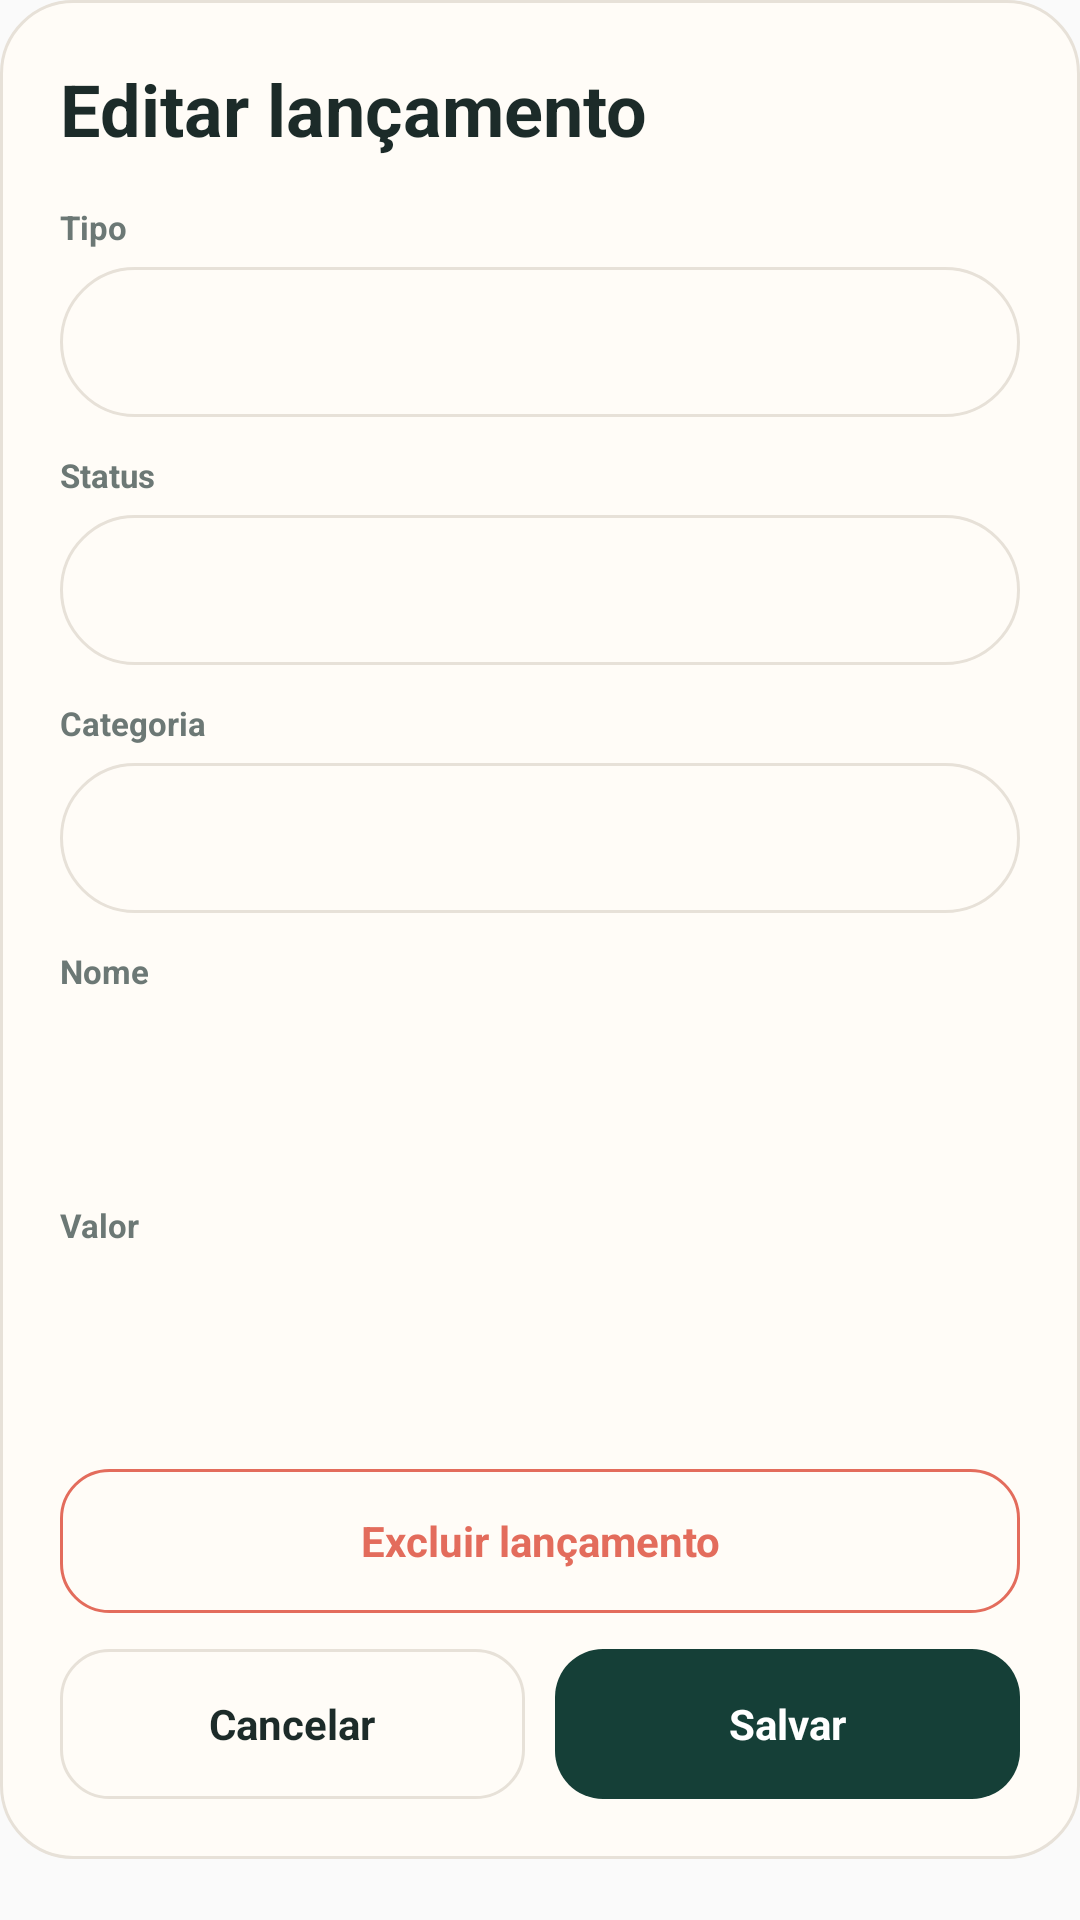

This screen was rendered from an Android layout file. Write that file and the resources it references.
<!-- AndroidManifest.xml: application theme AppTheme -->
<!-- res/layout/dialog_vira_edit_movement.xml -->
<?xml version="1.0" encoding="utf-8"?>
<ScrollView xmlns:android="http://schemas.android.com/apk/res/android"
    android:layout_width="match_parent"
    android:layout_height="wrap_content"
    android:overScrollMode="never">

    <LinearLayout
        android:layout_width="match_parent"
        android:layout_height="wrap_content"
        android:background="@drawable/vira_dialog_surface"
        android:orientation="vertical"
        android:padding="20dp">

        <TextView
            android:layout_width="wrap_content"
            android:layout_height="wrap_content"
            android:text="@string/edit_movement_title"
            android:textColor="@color/text_primary"
            android:textSize="24sp"
            android:textStyle="bold" />

        <TextView
            android:layout_width="wrap_content"
            android:layout_height="wrap_content"
            android:layout_marginTop="16dp"
            android:text="@string/movement_type"
            android:textColor="@color/text_secondary"
            android:textSize="11sp"
            android:textStyle="bold" />

        <TextView
            android:id="@+id/editTypeChoice"
            android:layout_width="match_parent"
            android:layout_height="50dp"
            android:layout_marginTop="6dp"
            android:background="@drawable/vira_filter_chip"
            android:clickable="true"
            android:focusable="true"
            android:gravity="center_vertical"
            android:paddingStart="14dp"
            android:paddingEnd="14dp"
            android:textColor="@color/text_primary"
            android:textStyle="bold" />

        <TextView
            android:layout_width="wrap_content"
            android:layout_height="wrap_content"
            android:layout_marginTop="12dp"
            android:text="Status"
            android:textColor="@color/text_secondary"
            android:textSize="11sp"
            android:textStyle="bold" />

        <TextView
            android:id="@+id/editStatusChoice"
            android:layout_width="match_parent"
            android:layout_height="50dp"
            android:layout_marginTop="6dp"
            android:background="@drawable/vira_filter_chip"
            android:clickable="true"
            android:focusable="true"
            android:gravity="center_vertical"
            android:paddingStart="14dp"
            android:paddingEnd="14dp"
            android:textColor="@color/text_primary"
            android:textStyle="bold" />

        <TextView
            android:layout_width="wrap_content"
            android:layout_height="wrap_content"
            android:layout_marginTop="12dp"
            android:text="@string/category_label"
            android:textColor="@color/text_secondary"
            android:textSize="11sp"
            android:textStyle="bold" />

        <TextView
            android:id="@+id/editCategoryChoice"
            android:layout_width="match_parent"
            android:layout_height="50dp"
            android:layout_marginTop="6dp"
            android:background="@drawable/vira_filter_chip"
            android:clickable="true"
            android:focusable="true"
            android:gravity="center_vertical"
            android:paddingStart="14dp"
            android:paddingEnd="14dp"
            android:textColor="@color/text_primary"
            android:textStyle="bold" />

        <TextView
            android:layout_width="wrap_content"
            android:layout_height="wrap_content"
            android:layout_marginTop="12dp"
            android:text="@string/description_label"
            android:textColor="@color/text_secondary"
            android:textSize="11sp"
            android:textStyle="bold" />

        <EditText
            android:id="@+id/editDescriptionInput"
            android:layout_width="match_parent"
            android:layout_height="52dp"
            android:layout_marginTop="6dp"
            android:background="@drawable/bg_input"
            android:inputType="textCapSentences"
            android:maxLines="1"
            android:paddingStart="14dp"
            android:paddingEnd="14dp"
            android:textColor="@color/text_primary"
            android:textSize="16sp" />

        <TextView
            android:layout_width="wrap_content"
            android:layout_height="wrap_content"
            android:layout_marginTop="12dp"
            android:text="@string/value_label"
            android:textColor="@color/text_secondary"
            android:textSize="11sp"
            android:textStyle="bold" />

        <EditText
            android:id="@+id/editValueInput"
            android:layout_width="match_parent"
            android:layout_height="52dp"
            android:layout_marginTop="6dp"
            android:background="@drawable/bg_input"
            android:inputType="numberDecimal"
            android:maxLines="1"
            android:paddingStart="14dp"
            android:paddingEnd="14dp"
            android:textColor="@color/text_primary"
            android:textSize="18sp" />

        <TextView
            android:id="@+id/editDeleteButton"
            android:layout_width="match_parent"
            android:layout_height="48dp"
            android:layout_marginTop="16dp"
            android:background="@drawable/vira_button_danger_outline"
            android:clickable="true"
            android:focusable="true"
            android:gravity="center"
            android:text="@string/delete_movement"
            android:textColor="@color/expense"
            android:textStyle="bold" />

        <LinearLayout
            android:layout_width="match_parent"
            android:layout_height="wrap_content"
            android:layout_marginTop="12dp"
            android:orientation="horizontal">

            <TextView
                android:id="@+id/editCancelButton"
                android:layout_width="0dp"
                android:layout_height="50dp"
                android:layout_weight="1"
                android:background="@drawable/vira_button_secondary"
                android:clickable="true"
                android:focusable="true"
                android:gravity="center"
                android:text="@string/cancel"
                android:textColor="@color/text_primary"
                android:textStyle="bold" />

            <Space android:layout_width="10dp" android:layout_height="1dp" />

            <TextView
                android:id="@+id/editSaveButton"
                android:layout_width="0dp"
                android:layout_height="50dp"
                android:layout_weight="1"
                android:background="@drawable/vira_button_primary"
                android:clickable="true"
                android:focusable="true"
                android:gravity="center"
                android:text="@string/save"
                android:textColor="@color/white"
                android:textStyle="bold" />
        </LinearLayout>
    </LinearLayout>
</ScrollView>
<!-- resources referenced by this layout -->
<resources>
  <color name="expense">#E36C5C</color>
  <color name="text_primary">#1C2B29</color>
  <color name="text_secondary">#6C7875</color>
  <color name="white">#FFFFFF</color>
  <!-- drawable vira_button_danger_outline (drawable) -->
  <shape xmlns:android="http://schemas.android.com/apk/res/android" android:shape="rectangle">
      <solid android:color="@android:color/transparent" /><stroke android:width="1dp" android:color="@color/expense" /><corners android:radius="16dp" />
  </shape>
  <!-- drawable vira_button_primary (drawable) -->
  <shape xmlns:android="http://schemas.android.com/apk/res/android" android:shape="rectangle"><solid android:color="@color/brand_primary"/><corners android:radius="16dp"/></shape>
  <!-- drawable vira_button_secondary (drawable) -->
  <shape xmlns:android="http://schemas.android.com/apk/res/android" android:shape="rectangle"><solid android:color="@color/surface"/><stroke android:width="1dp" android:color="@color/border"/><corners android:radius="16dp"/></shape>
  <!-- drawable vira_dialog_surface (drawable) -->
  <shape xmlns:android="http://schemas.android.com/apk/res/android" android:shape="rectangle">
      <solid android:color="@color/surface" />
      <stroke android:width="1dp" android:color="@color/border" />
      <corners android:radius="24dp" />
  </shape>
  <!-- drawable vira_filter_chip (drawable) -->
  <shape xmlns:android="http://schemas.android.com/apk/res/android" android:shape="rectangle">
      <solid android:color="@color/surface" />
      <stroke android:width="1dp" android:color="@color/border" />
      <corners android:radius="999dp" />
  </shape>
  <string name="cancel">Cancelar</string>
  <string name="category_label">Categoria</string>
  <string name="delete_movement">Excluir lançamento</string>
  <string name="description_label">Nome</string>
  <string name="edit_movement_title">Editar lançamento</string>
  <string name="movement_type">Tipo</string>
  <string name="save">Salvar</string>
  <string name="value_label">Valor</string>
  <style name="AppTheme" parent="@android:style/Theme.Material.Light.NoActionBar">
          <item name="android:windowActionModeOverlay">true</item>
          <item name="android:navigationBarColor">@color/background</item>
          <item name="android:statusBarColor">@color/background</item>
          <item name="android:windowLightStatusBar">true</item>
          <item name="android:alertDialogTheme">@style/ViraAlertDialogTheme</item>
      </style>
  <color name="brand_primary">#153F37</color>
  <color name="surface">#FFFCF7</color>
  <color name="border">#E7E1D8</color>
  <color name="background">#F5F1E9</color>
  <style name="ViraAlertDialogTheme" parent="@android:style/Theme.Material.Light.Dialog.Alert">
          <item name="android:colorAccent">@color/brand_secondary</item>
          <item name="android:textColorPrimary">@color/text_primary</item>
          <item name="android:textColorSecondary">@color/text_secondary</item>
          <item name="android:windowBackground">@drawable/vira_dialog_surface</item>
      </style>
  <color name="brand_secondary">#2B7A6B</color>
</resources>
